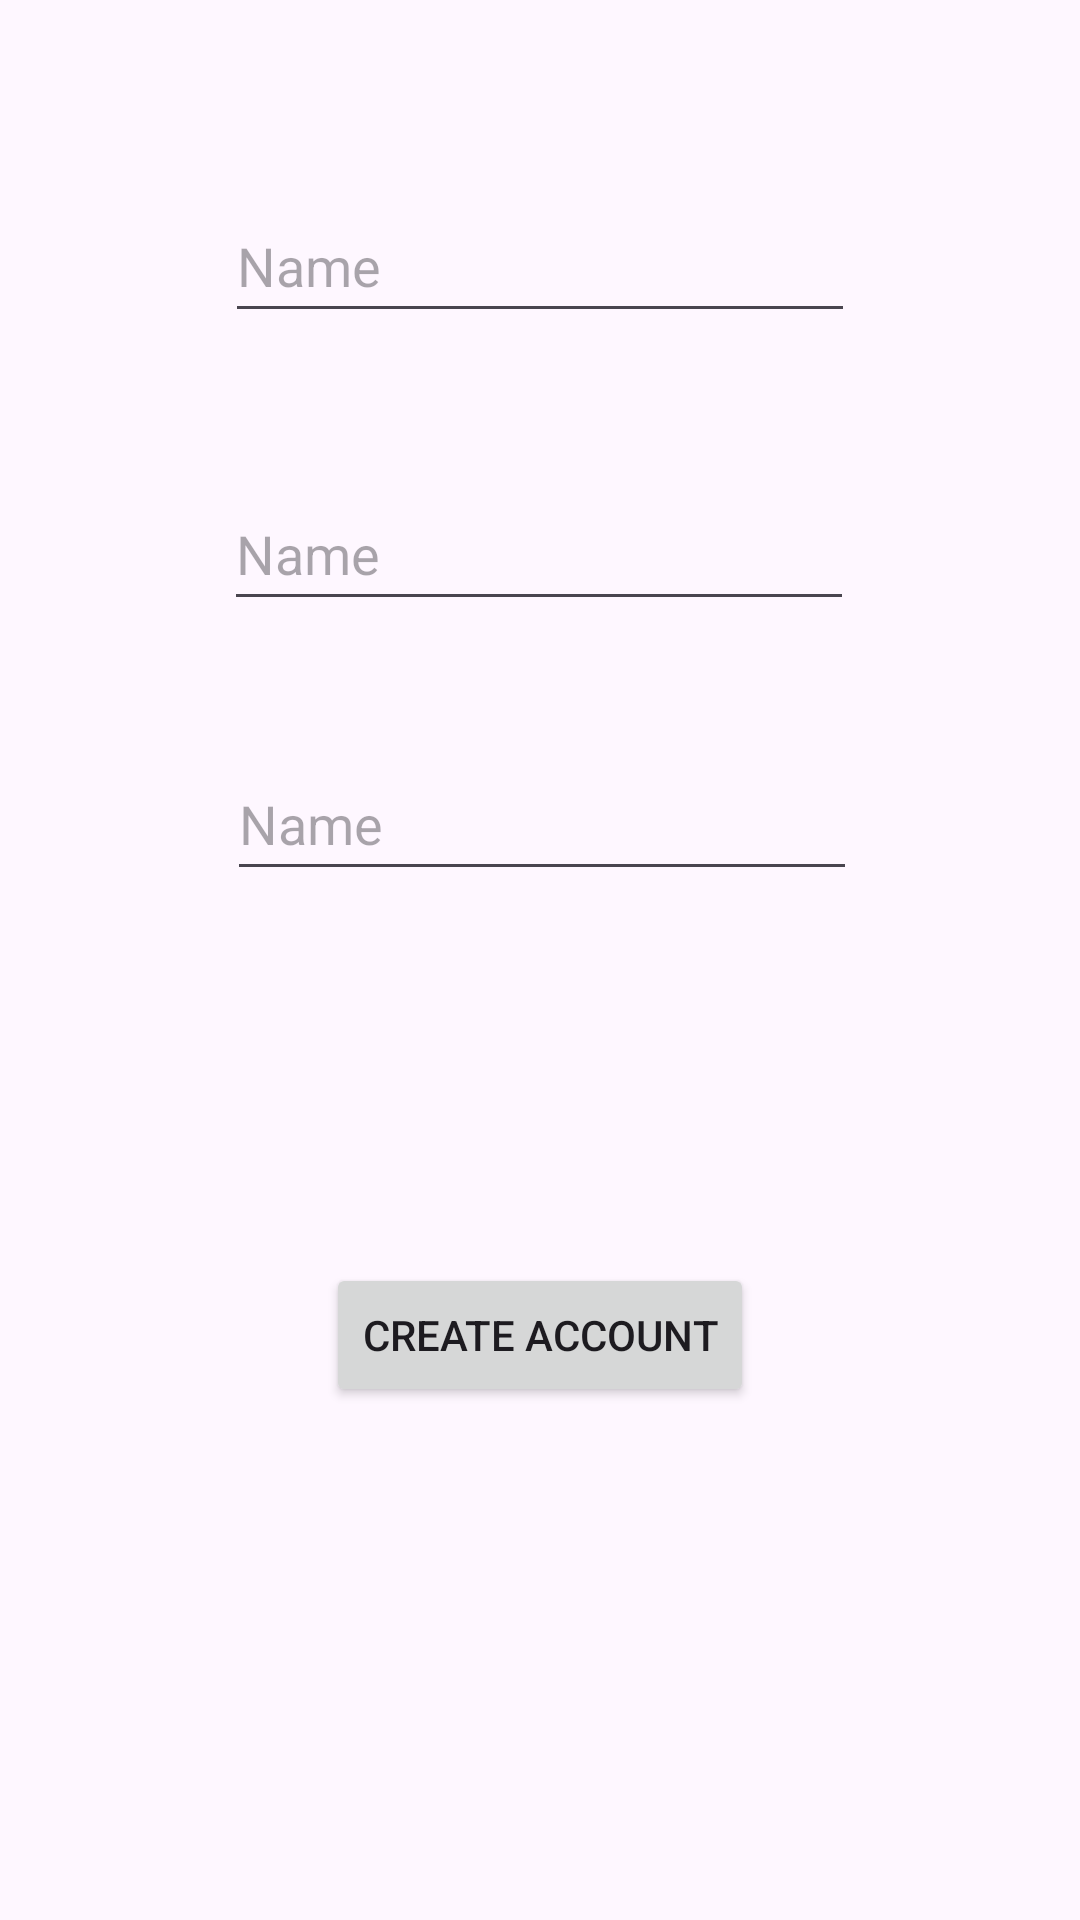

Android layout source for this screen:
<!-- AndroidManifest.xml: application theme Theme._51c_media -->
<!-- res/layout/fragment_sign_up.xml -->
<?xml version="1.0" encoding="utf-8"?>
<FrameLayout xmlns:android="http://schemas.android.com/apk/res/android"
    xmlns:app="http://schemas.android.com/apk/res-auto"
    xmlns:tools="http://schemas.android.com/tools"
    android:layout_width="match_parent"
    android:layout_height="match_parent"
    tools:context=".SignUpFragment">

    <androidx.constraintlayout.widget.ConstraintLayout
        android:layout_width="match_parent"
        android:layout_height="match_parent">

        <EditText
            android:id="@+id/editTextRegFullname"
            android:layout_width="wrap_content"
            android:layout_height="wrap_content"
            android:layout_marginStart="99dp"
            android:layout_marginTop="77dp"
            android:layout_marginEnd="102dp"
            android:layout_marginBottom="47dp"
            android:ems="10"
            android:inputType="text"
            android:minHeight="48dp"
            android:hint="Full name"
            app:layout_constraintBottom_toTopOf="@+id/editTextRegUserName"
            app:layout_constraintEnd_toEndOf="parent"
            app:layout_constraintStart_toStartOf="parent"
            app:layout_constraintTop_toTopOf="parent" />

        <EditText
            android:id="@+id/editTextRegUserName"
            android:layout_width="wrap_content"
            android:layout_height="wrap_content"
            android:layout_marginStart="101dp"
            android:layout_marginEnd="101dp"
            android:layout_marginBottom="48dp"
            android:ems="10"
            android:inputType="text"
            android:minHeight="48dp"
            android:hint="Name"
            app:layout_constraintBottom_toTopOf="@+id/editTextRegPassword"
            app:layout_constraintEnd_toEndOf="parent"
            app:layout_constraintStart_toStartOf="parent" />

        <EditText
            android:id="@+id/editTextRegPassword"
            android:layout_width="wrap_content"
            android:layout_height="wrap_content"
            android:layout_marginStart="100dp"
            android:layout_marginEnd="101dp"
            android:layout_marginBottom="42dp"
            android:ems="10"
            android:inputType="text"
            android:minHeight="48dp"
            android:hint="Name"
            app:layout_constraintBottom_toTopOf="@+id/editTextConfirmPassword"
            app:layout_constraintEnd_toEndOf="parent"
            app:layout_constraintStart_toStartOf="parent" />

        <EditText
            android:id="@+id/editTextConfirmPassword"
            android:layout_width="wrap_content"
            android:layout_height="wrap_content"
            android:layout_marginStart="101dp"
            android:layout_marginEnd="100dp"
            android:layout_marginBottom="124dp"
            android:ems="10"
            android:inputType="text"
            android:minHeight="48dp"
            android:hint="Name"
            app:layout_constraintBottom_toTopOf="@+id/btnCreateAccount"
            app:layout_constraintEnd_toEndOf="parent"
            app:layout_constraintStart_toStartOf="parent" />

        <Button
            android:id="@+id/btnCreateAccount"
            android:layout_width="wrap_content"
            android:layout_height="wrap_content"
            android:layout_marginStart="121dp"
            android:layout_marginEnd="121dp"
            android:layout_marginBottom="171dp"
            android:text="CREATE ACCOUNT"
            app:layout_constraintBottom_toBottomOf="parent"
            app:layout_constraintEnd_toEndOf="parent"
            app:layout_constraintStart_toStartOf="parent" />
    </androidx.constraintlayout.widget.ConstraintLayout>
</FrameLayout>
<!-- resources referenced by this layout -->
<resources>
  <style name="Theme._51c_media" parent="Base.Theme._51c_media" />
  <style name="Base.Theme._51c_media" parent="Theme.Material3.DayNight.NoActionBar">
          
          
      </style>
</resources>
